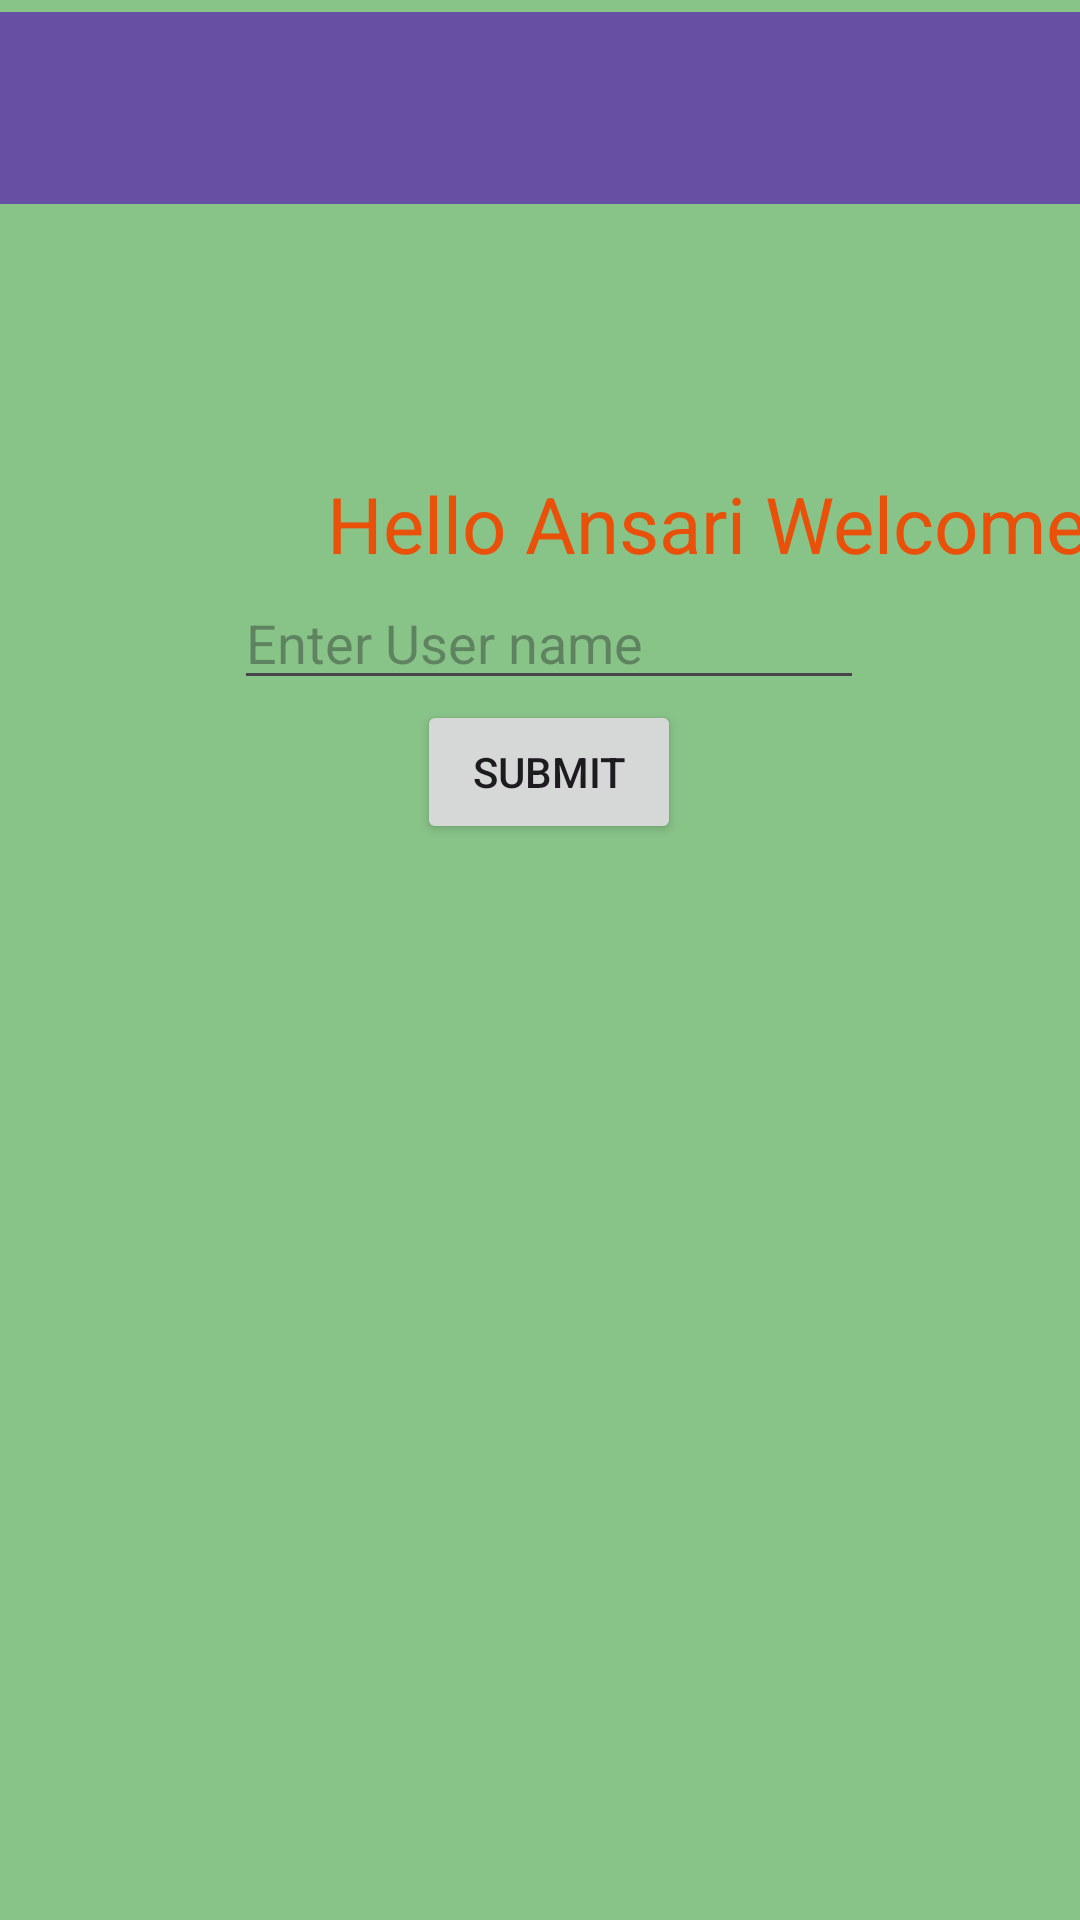

Layout XML and referenced resources for this Android screen:
<!-- AndroidManifest.xml: application theme Theme.LyodsAppOne -->
<!-- res/layout/activity_main.xml -->
<?xml version="1.0" encoding="utf-8"?>
<androidx.constraintlayout.widget.ConstraintLayout xmlns:android="http://schemas.android.com/apk/res/android"
    xmlns:app="http://schemas.android.com/apk/res-auto"
    xmlns:tools="http://schemas.android.com/tools"
    android:id="@+id/main"
    android:layout_width="match_parent"
    android:layout_height="match_parent"
    android:background="#88C388"
    tools:context=".MainActivity">


    <TextView
        android:id="@+id/textViewUsername"
        android:layout_width="wrap_content"
        android:layout_height="wrap_content"
        android:layout_marginStart="31dp"
        android:text="Hello Ansari Welcome"
        android:textColor="#E9510A"
        android:textSize="26sp"
        app:layout_constraintBottom_toTopOf="@+id/editTextUsername"
        app:layout_constraintStart_toStartOf="@+id/editTextUsername"
        app:layout_constraintTop_toBottomOf="@+id/toolbar" />

    <Button
        android:id="@+id/buttonSubmit"
        android:layout_width="wrap_content"
        android:layout_height="wrap_content"
        android:layout_marginBottom="122dp"
        android:text="SUBMIT"
        app:layout_constraintBottom_toTopOf="@+id/imageViewMenu"
        app:layout_constraintEnd_toEndOf="@+id/editTextUsername"
        app:layout_constraintStart_toStartOf="@+id/editTextUsername"
        app:layout_constraintTop_toBottomOf="@+id/editTextUsername" />

    <TextView
        android:id="@+id/textView"
        android:layout_width="wrap_content"
        android:layout_height="wrap_content"
        android:layout_marginTop="25dp"
        android:text="Login to my Screen"
        android:textColor="#0F0"
        android:textSize="30sp"
        app:layout_constraintEnd_toEndOf="parent"
        app:layout_constraintStart_toStartOf="parent"
        app:layout_constraintTop_toTopOf="@+id/toolbar" />

    <ImageView
        android:id="@+id/imageViewMenu"
        android:layout_width="200dp"
        android:layout_height="0dp"
        android:layout_marginBottom="284dp"
        app:layout_constraintBottom_toBottomOf="parent"
        app:layout_constraintEnd_toEndOf="parent"
        app:layout_constraintStart_toStartOf="parent"
        app:layout_constraintTop_toBottomOf="@+id/buttonSubmit"
        app:srcCompat="@drawable/koc1" />

    <EditText
        android:id="@+id/editTextUsername"
        android:layout_width="wrap_content"
        android:layout_height="wrap_content"
        android:layout_marginStart="78dp"
        android:ems="10"
        android:hint="Enter User name"
        android:inputType="text"
        app:layout_constraintBottom_toTopOf="@+id/buttonSubmit"
        app:layout_constraintStart_toStartOf="parent"
        app:layout_constraintTop_toBottomOf="@+id/textViewUsername" />

    <androidx.appcompat.widget.Toolbar
        android:id="@+id/toolbar"
        android:layout_width="match_parent"
        android:layout_height="wrap_content"
        app:titleTextColor="#fff"
        android:layout_marginTop="4dp"
        android:layout_marginBottom="89dp"
        android:background="?attr/colorPrimary"
        android:minHeight="?attr/actionBarSize"
        android:theme="?attr/actionBarTheme"
        app:layout_constraintBottom_toTopOf="@+id/textViewUsername"
        app:layout_constraintEnd_toEndOf="parent"
        app:layout_constraintStart_toStartOf="parent"
        app:layout_constraintTop_toTopOf="parent" />

</androidx.constraintlayout.widget.ConstraintLayout>
<!-- resources referenced by this layout -->
<resources>
  <style name="Theme.LyodsAppOne" parent="Base.Theme.LyodsAppOne" />
  <style name="Base.Theme.LyodsAppOne" parent="Theme.Material3.DayNight.NoActionBar">
          
          
      </style>
</resources>
